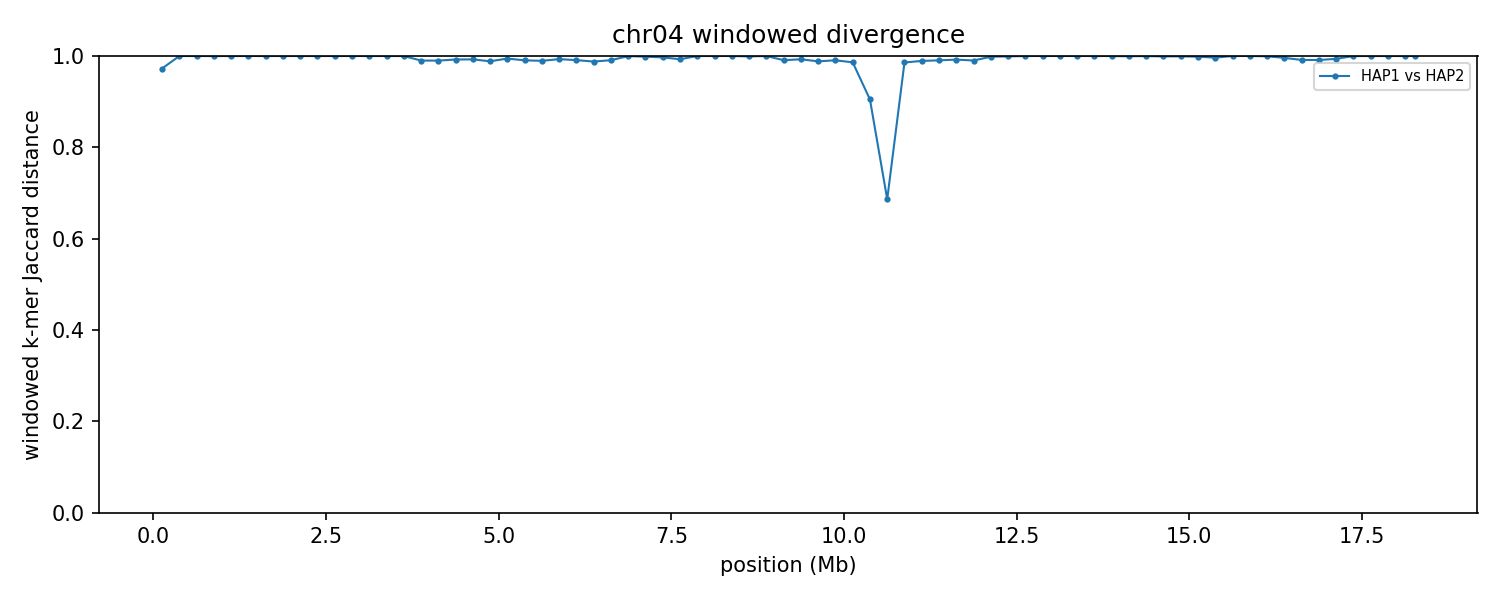

The data file committed next to this chart (first rows):
group	win_start	win_end	unit_a	unit_b	hap_a	hap_b	chrom_a	chrom_b	kmers_a	kmers_b	shared	union	jaccard_distance
chr04	1	250000	HAP1_chr04	HAP2_chr04	HAP1	HAP2	4	4	17479	161161	4769	173871	0.9726
chr04	250001	500000	HAP1_chr04	HAP2_chr04	HAP1	HAP2	4	4	8726	234139	12	242853	1
chr04	500001	750000	HAP1_chr04	HAP2_chr04	HAP1	HAP2	4	4	7733	237942	18	245657	0.9999
chr04	750001	1000000	HAP1_chr04	HAP2_chr04	HAP1	HAP2	4	4	7943	238654	27	246570	0.9999
chr04	1000001	1250000	HAP1_chr04	HAP2_chr04	HAP1	HAP2	4	4	7842	238860	27	246675	0.9999
chr04	1250001	1500000	HAP1_chr04	HAP2_chr04	HAP1	HAP2	4	4	7631	190600	5	198226	1
chr04	1500001	1750000	HAP1_chr04	HAP2_chr04	HAP1	HAP2	4	4	7514	225539	9	233044	1
chr04	1750001	2000000	HAP1_chr04	HAP2_chr04	HAP1	HAP2	4	4	7364	241737	13	249088	0.9999
chr04	2000001	2250000	HAP1_chr04	HAP2_chr04	HAP1	HAP2	4	4	7858	236659	14	244503	0.9999
chr04	2250001	2500000	HAP1_chr04	HAP2_chr04	HAP1	HAP2	4	4	7645	225584	15	233214	0.9999
chr04	2500001	2750000	HAP1_chr04	HAP2_chr04	HAP1	HAP2	4	4	6816	234197	20	240993	0.9999
chr04	2750001	3000000	HAP1_chr04	HAP2_chr04	HAP1	HAP2	4	4	6042	234253	16	240279	0.9999
chr04	3000001	3250000	HAP1_chr04	HAP2_chr04	HAP1	HAP2	4	4	7329	234254	12	241571	1
chr04	3250001	3500000	HAP1_chr04	HAP2_chr04	HAP1	HAP2	4	4	9136	235336	13	244459	0.9999
chr04	3500001	3750000	HAP1_chr04	HAP2_chr04	HAP1	HAP2	4	4	7683	218256	29	225910	0.9999
chr04	3750001	4000000	HAP1_chr04	HAP2_chr04	HAP1	HAP2	4	4	182309	236230	4129	414410	0.99
chr04	4000001	4250000	HAP1_chr04	HAP2_chr04	HAP1	HAP2	4	4	241606	218879	4608	455877	0.9899
chr04	4250001	4500000	HAP1_chr04	HAP2_chr04	HAP1	HAP2	4	4	239206	233540	3600	469146	0.9923
chr04	4500001	4750000	HAP1_chr04	HAP2_chr04	HAP1	HAP2	4	4	241651	220541	3398	458794	0.9926
chr04	4750001	5000000	HAP1_chr04	HAP2_chr04	HAP1	HAP2	4	4	238518	232263	5359	465422	0.9885
chr04	5000001	5250000	HAP1_chr04	HAP2_chr04	HAP1	HAP2	4	4	237435	211514	2517	446432	0.9944
chr04	5250001	5500000	HAP1_chr04	HAP2_chr04	HAP1	HAP2	4	4	237353	236587	4441	469499	0.9905
chr04	5500001	5750000	HAP1_chr04	HAP2_chr04	HAP1	HAP2	4	4	232334	235557	4898	462993	0.9894
chr04	5750001	6000000	HAP1_chr04	HAP2_chr04	HAP1	HAP2	4	4	221143	234084	3095	452132	0.9932
chr04	6000001	6250000	HAP1_chr04	HAP2_chr04	HAP1	HAP2	4	4	236421	196048	3867	428602	0.991
chr04	6250001	6500000	HAP1_chr04	HAP2_chr04	HAP1	HAP2	4	4	236565	239416	5719	470262	0.9878
chr04	6500001	6750000	HAP1_chr04	HAP2_chr04	HAP1	HAP2	4	4	236101	195675	3930	427846	0.9908
chr04	6750001	7000000	HAP1_chr04	HAP2_chr04	HAP1	HAP2	4	4	241360	22930	64	264226	0.9998
chr04	7000001	7250000	HAP1_chr04	HAP2_chr04	HAP1	HAP2	4	4	236517	50425	423	286519	0.9985
chr04	7250001	7500000	HAP1_chr04	HAP2_chr04	HAP1	HAP2	4	4	77837	62299	426	139710	0.997
chr04	7500001	7750000	HAP1_chr04	HAP2_chr04	HAP1	HAP2	4	4	217251	90106	2151	305206	0.993
chr04	7750001	8000000	HAP1_chr04	HAP2_chr04	HAP1	HAP2	4	4	225642	15371	8	241005	1
chr04	8000001	8250000	HAP1_chr04	HAP2_chr04	HAP1	HAP2	4	4	236716	13684	15	250385	0.9999
chr04	8250001	8500000	HAP1_chr04	HAP2_chr04	HAP1	HAP2	4	4	238688	14709	3	253394	1
chr04	8500001	8750000	HAP1_chr04	HAP2_chr04	HAP1	HAP2	4	4	191223	45337	204	236356	0.9991
chr04	8750001	9000000	HAP1_chr04	HAP2_chr04	HAP1	HAP2	4	4	150019	12009	5	162023	1
chr04	9000001	9250000	HAP1_chr04	HAP2_chr04	HAP1	HAP2	4	4	235343	220517	4144	451716	0.9908
chr04	9250001	9500000	HAP1_chr04	HAP2_chr04	HAP1	HAP2	4	4	241376	243776	3463	481689	0.9928
chr04	9500001	9750000	HAP1_chr04	HAP2_chr04	HAP1	HAP2	4	4	239605	239135	5525	473215	0.9883
chr04	9750001	10000000	HAP1_chr04	HAP2_chr04	HAP1	HAP2	4	4	234005	235336	4364	464977	0.9906
chr04	10000001	10250000	HAP1_chr04	HAP2_chr04	HAP1	HAP2	4	4	234309	228841	6335	456815	0.9861
chr04	10250001	10500000	HAP1_chr04	HAP2_chr04	HAP1	HAP2	4	4	194722	112213	26668	280267	0.9048
chr04	10500001	10750000	HAP1_chr04	HAP2_chr04	HAP1	HAP2	4	4	83571	205019	68935	219655	0.6862
chr04	10750001	11000000	HAP1_chr04	HAP2_chr04	HAP1	HAP2	4	4	242101	234754	6689	470166	0.9858
chr04	11000001	11250000	HAP1_chr04	HAP2_chr04	HAP1	HAP2	4	4	238584	235590	5044	469130	0.9892
chr04	11250001	11500000	HAP1_chr04	HAP2_chr04	HAP1	HAP2	4	4	238434	240026	4509	473951	0.9905
chr04	11500001	11750000	HAP1_chr04	HAP2_chr04	HAP1	HAP2	4	4	244298	242028	3793	482533	0.9921
chr04	11750001	12000000	HAP1_chr04	HAP2_chr04	HAP1	HAP2	4	4	178628	239957	4104	414481	0.9901
chr04	12000001	12250000	HAP1_chr04	HAP2_chr04	HAP1	HAP2	4	4	32615	141209	278	173546	0.9984
chr04	12250001	12500000	HAP1_chr04	HAP2_chr04	HAP1	HAP2	4	4	42463	164599	189	206873	0.9991
chr04	12500001	12750000	HAP1_chr04	HAP2_chr04	HAP1	HAP2	4	4	17687	238150	11	255826	1
chr04	12750001	13000000	HAP1_chr04	HAP2_chr04	HAP1	HAP2	4	4	8863	238747	7	247603	1
chr04	13000001	13250000	HAP1_chr04	HAP2_chr04	HAP1	HAP2	4	4	10755	238292	0	249047	1
chr04	13250001	13500000	HAP1_chr04	HAP2_chr04	HAP1	HAP2	4	4	9867	186816	6	196677	1
chr04	13500001	13750000	HAP1_chr04	HAP2_chr04	HAP1	HAP2	4	4	6116	97422	0	103538	1
chr04	13750001	14000000	HAP1_chr04	HAP2_chr04	HAP1	HAP2	4	4	12512	220032	43	232501	0.9998
chr04	14000001	14250000	HAP1_chr04	HAP2_chr04	HAP1	HAP2	4	4	35491	238542	151	273882	0.9994
chr04	14250001	14500000	HAP1_chr04	HAP2_chr04	HAP1	HAP2	4	4	28254	233264	39	261479	0.9999
chr04	14500001	14750000	HAP1_chr04	HAP2_chr04	HAP1	HAP2	4	4	36452	234839	254	271037	0.9991
chr04	14750001	15000000	HAP1_chr04	HAP2_chr04	HAP1	HAP2	4	4	54926	239269	213	293982	0.9993
... 14 more rows
